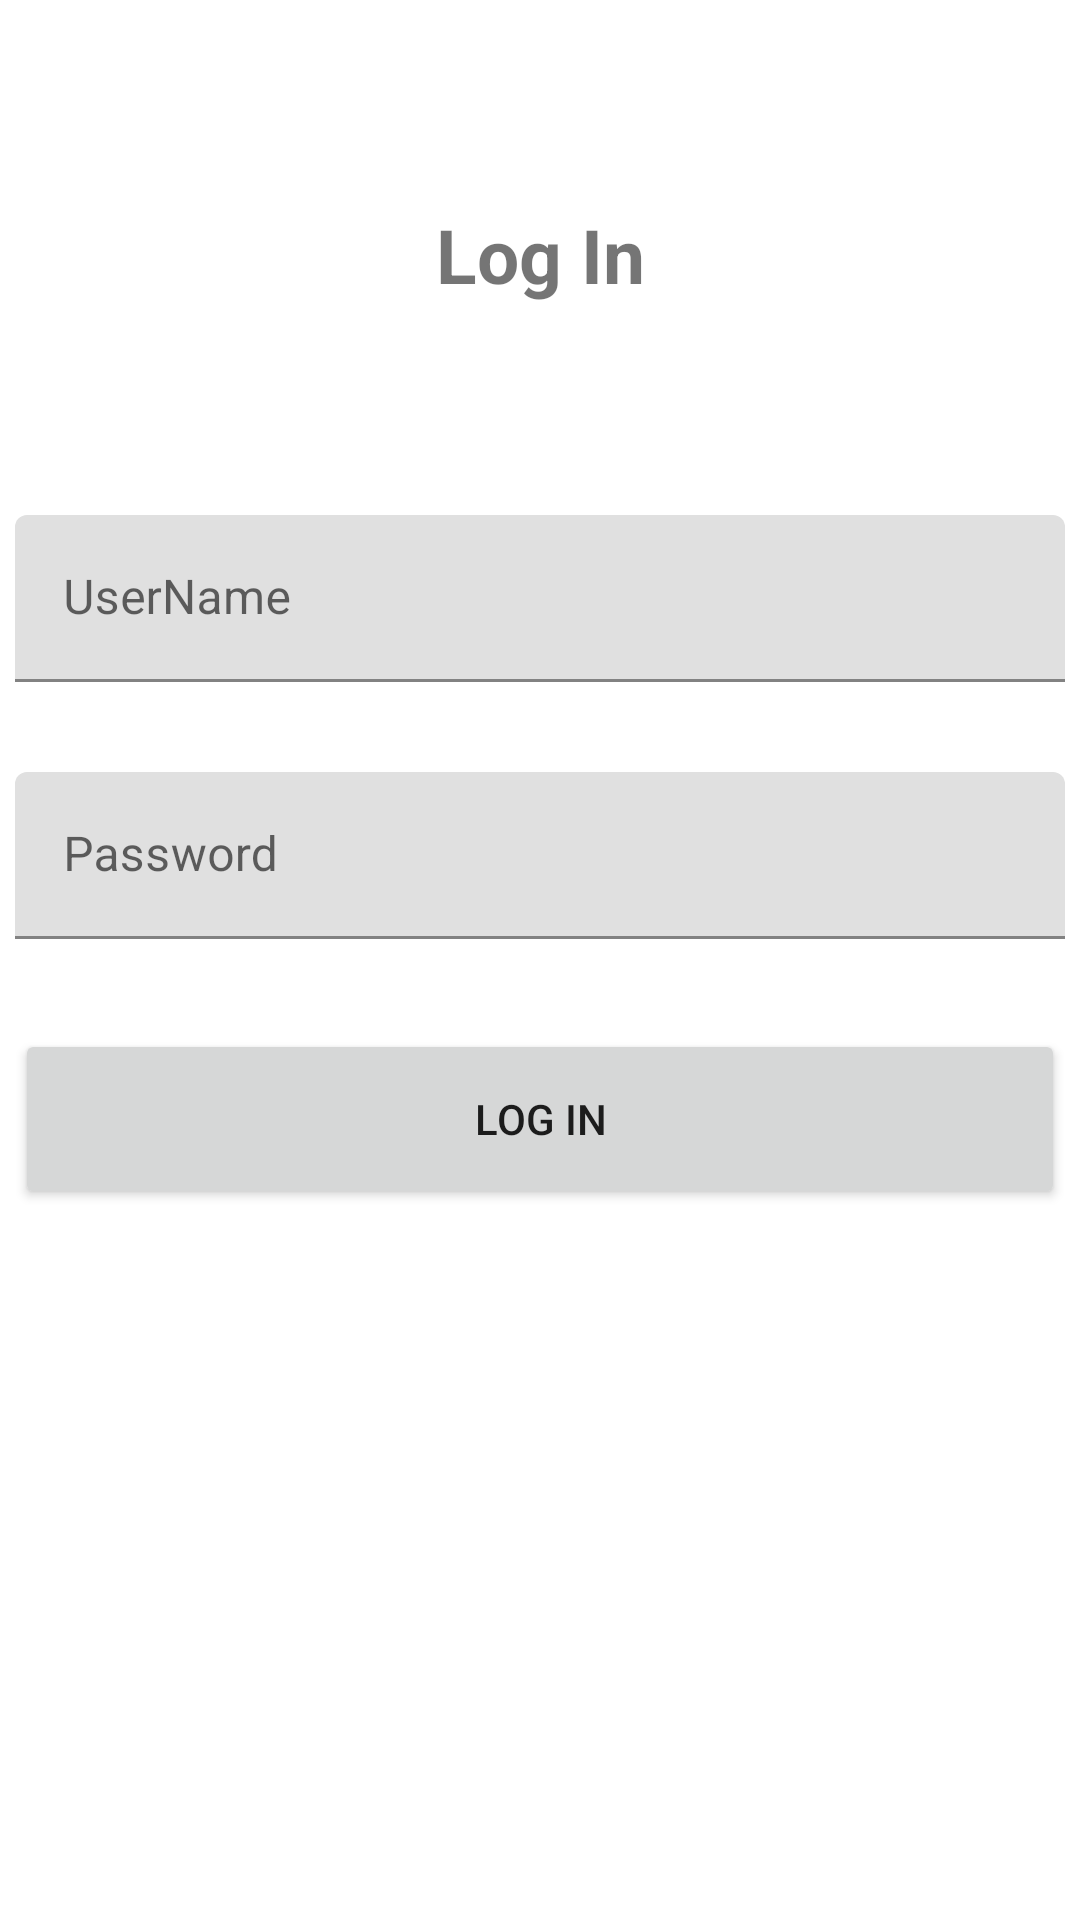

Write the Android layout XML for this screen, with the resource values it uses.
<!-- AndroidManifest.xml: application theme Theme.Victorines_wallet -->
<!-- res/layout/activity_log_in.xml -->
<?xml version="1.0" encoding="utf-8"?>
<androidx.constraintlayout.widget.ConstraintLayout xmlns:android="http://schemas.android.com/apk/res/android"
    xmlns:app="http://schemas.android.com/apk/res-auto"
    xmlns:tools="http://schemas.android.com/tools"
    android:layout_width="match_parent"
    android:layout_height="match_parent"
    tools:context=".ui.LogInActivity">

    <TextView
        android:id="@+id/textView2"
        android:layout_width="wrap_content"
        android:layout_height="wrap_content"
        android:layout_marginTop="68dp"
        android:text="Log In"
        android:textStyle="bold"
        android:textSize="25sp"
        app:layout_constraintEnd_toEndOf="parent"
        app:layout_constraintStart_toStartOf="parent"
        app:layout_constraintTop_toTopOf="parent" />

    <com.google.android.material.textfield.TextInputLayout
        android:id="@+id/textInputLayout"
        android:layout_width="350dp"
        android:layout_height="wrap_content"
        android:layout_marginTop="70dp"
        app:layout_constraintEnd_toEndOf="parent"
        app:layout_constraintStart_toStartOf="parent"
        app:layout_constraintTop_toBottomOf="@+id/textView2">

        <com.google.android.material.textfield.TextInputEditText
            android:id="@+id/etUserName"
            android:layout_width="match_parent"
            android:layout_height="wrap_content"
            android:hint="UserName" />
    </com.google.android.material.textfield.TextInputLayout>

    <com.google.android.material.textfield.TextInputLayout
        android:id="@+id/textInputLayout1"
        android:layout_width="350dp"
        android:layout_height="wrap_content"
        android:layout_marginTop="30dp"
        app:layout_constraintEnd_toEndOf="parent"
        app:layout_constraintStart_toStartOf="parent"
        app:layout_constraintTop_toBottomOf="@+id/textInputLayout">

        <com.google.android.material.textfield.TextInputEditText
            android:id="@+id/etPassword"
            android:layout_width="match_parent"
            android:layout_height="wrap_content"
            android:hint="Password" />
    </com.google.android.material.textfield.TextInputLayout>

    <Button
        android:id="@+id/btnLogIn"
        android:layout_width="350dp"
        android:layout_height="60dp"
        android:layout_marginTop="30dp"
        android:text="Log In"
        app:layout_constraintEnd_toEndOf="parent"
        app:layout_constraintStart_toStartOf="parent"
        app:layout_constraintTop_toBottomOf="@+id/textInputLayout1" />


</androidx.constraintlayout.widget.ConstraintLayout>
<!-- resources referenced by this layout -->
<resources>
  <style name="Theme.Victorines_wallet" parent="Theme.MaterialComponents.DayNight.DarkActionBar">
          
          <item name="colorPrimary">@color/purple_500</item>
          <item name="colorPrimaryVariant">@color/purple_700</item>
          <item name="colorOnPrimary">@color/white</item>
          
          <item name="colorSecondary">@color/teal_200</item>
          <item name="colorSecondaryVariant">@color/teal_700</item>
          <item name="colorOnSecondary">@color/black</item>
          
          <item name="android:statusBarColor" tools:targetApi="l">?attr/colorPrimaryVariant</item>
          
      </style>
  <!-- not gathered from this repository: default colours our renderer supplied (Android Studio template values) -->
  <color name="purple_500">#FF6200EE</color>
  <color name="purple_700">#FF3700B3</color>
  <color name="teal_200">#FF03DAC5</color>
  <color name="teal_700">#FF018786</color>
  <color name="black">#FF000000</color>
  <color name="white">#FFFFFFFF</color>
</resources>
